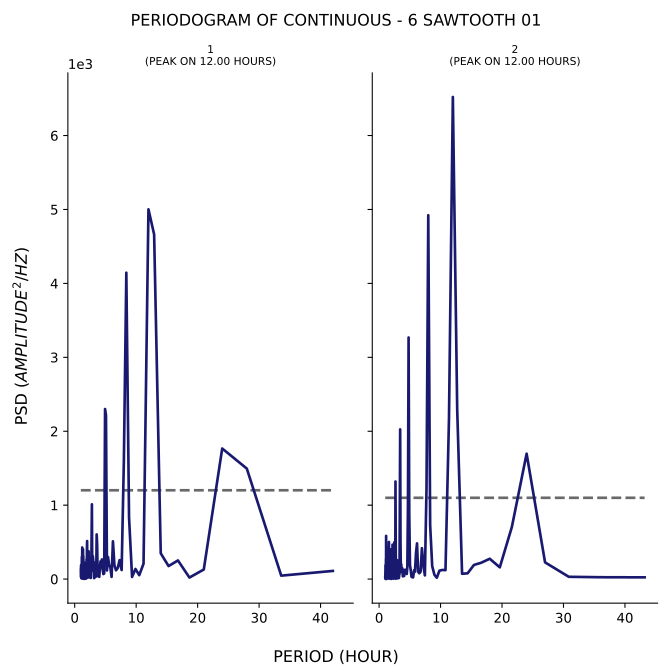

The data file committed next to this chart (first rows):
test, period, psd
1, 42.0, 110.5
1, 33.6, 46.63
1, 28.0, 1495
1, 24.0, 1766
1, 21.0, 129.4
1, 18.67, 20.91
1, 16.8, 252.2
1, 15.27, 176.1
1, 14.0, 348.4
1, 12.92, 4663
1, 12.0, 5002
1, 11.2, 208.3
1, 10.5, 53.32
1, 9.882, 137.2
1, 9.333, 29.37
1, 8.842, 832.7
1, 8.4, 4144
1, 8.0, 1598
1, 7.636, 122.3
1, 7.304, 256.6
1, 7.0, 148.6
1, 6.72, 119.2
1, 6.462, 187.9
1, 6.222, 510.7
1, 6.0, 30.02
1, 5.793, 161.3
1, 5.6, 189
1, 5.419, 299.5
1, 5.25, 116.6
1, 5.091, 2216
1, 4.941, 2300
1, 4.8, 76.7
1, 4.667, 68.07
1, 4.541, 133.3
1, 4.421, 265.6
1, 4.308, 165.6
1, 4.2, 239.2
1, 4.098, 154.1
1, 4.0, 30.39
1, 3.907, 47.99
1, 3.818, 38.58
1, 3.733, 68.46
1, 3.652, 467.1
1, 3.574, 604.2
1, 3.5, 34.92
1, 3.429, 39.97
1, 3.36, 126.8
1, 3.294, 25.47
1, 3.231, 31.23
1, 3.17, 12.43
1, 3.111, 229.7
1, 3.055, 108.4
1, 3.0, 266.3
1, 2.947, 311.3
1, 2.897, 185.2
1, 2.847, 179.5
1, 2.8, 1011
1, 2.754, 585.9
1, 2.71, 207.9
1, 2.667, 128.6
... 317 more rows
